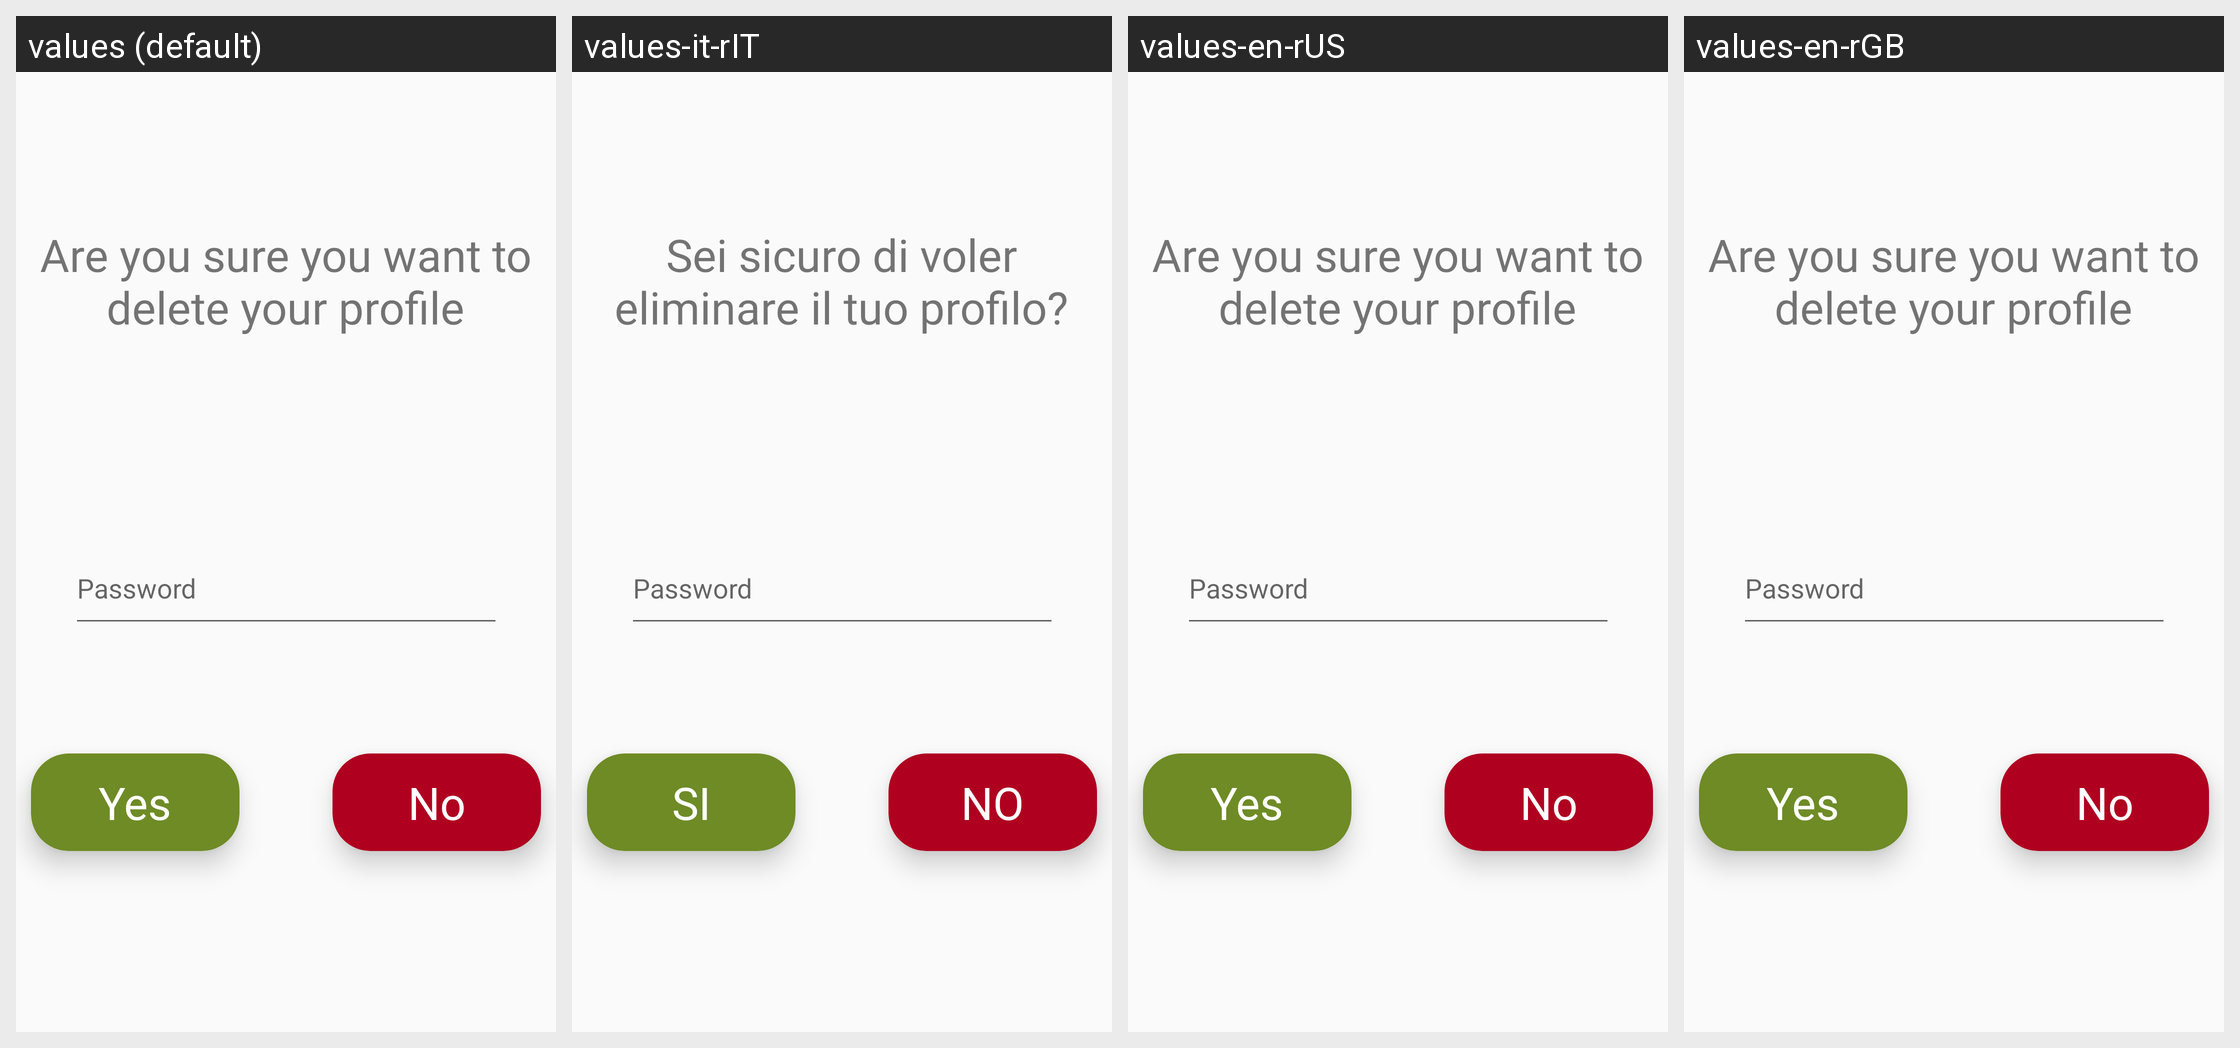

The Android screen above is rendered under several locales of the same app. Produce the string resources it draws, with the default and per-locale values.
Android screen res/layout/popupcancella.xml rendered under 4 locales, left to right: values (default), values-it-rIT, values-en-rUS, values-en-rGB. Device: Nexus 5 (rendered at 1080×1920; each locale shown at half size, 540×960, under a caption strip naming it); theme AppTheme.
Strings drawn on this screen, with the default value and each locale's value (text and hints the layout hard-codes, and strings that could not be matched under every locale, appear in the picture but are not listed):

sei_sicuro_di_voler_eliminare_il_tuo_profilo
  values: Are you sure you want to delete your profile
  values-it-rIT: Sei sicuro di voler eliminare il tuo profilo?
  values-en-rUS: Are you sure you want to delete your profile
  values-en-rGB: Are you sure you want to delete your profile

si
  values: Yes
  values-it-rIT: SI
  values-en-rUS: Yes
  values-en-rGB: Yes

no
  values: No
  values-it-rIT: NO
  values-en-rUS: No
  values-en-rGB: No
